8-way image classification set "vgg19_TVT" from GitHub (MeganRows/MangroveCNN); label vocabulary: acrostichum aureum, bruguiera cylindrica, bruguiera gymnorhiza, bruguiera sexangula, camptostemon philippensis, ceriops decandra, lumnitzera racemosa, sonneratia alba.

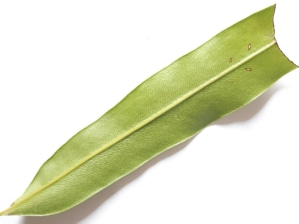
Label: acrostichum aureum

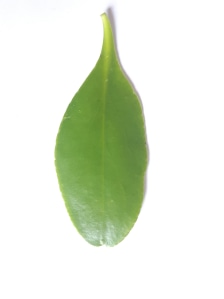
Label: lumnitzera racemosa

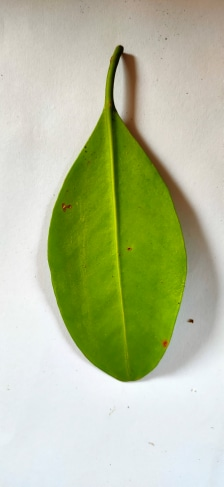
Label: bruguiera gymnorhiza

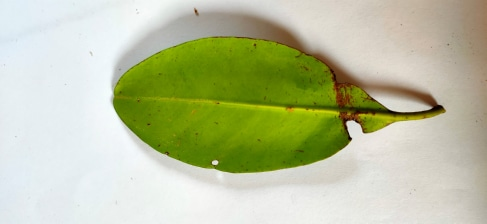
Label: ceriops decandra

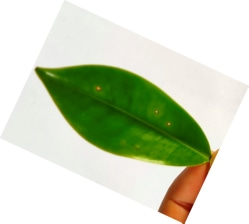
Label: bruguiera cylindrica

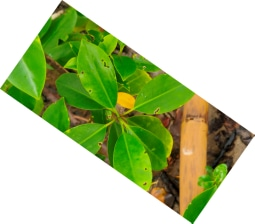
Label: bruguiera sexangula
